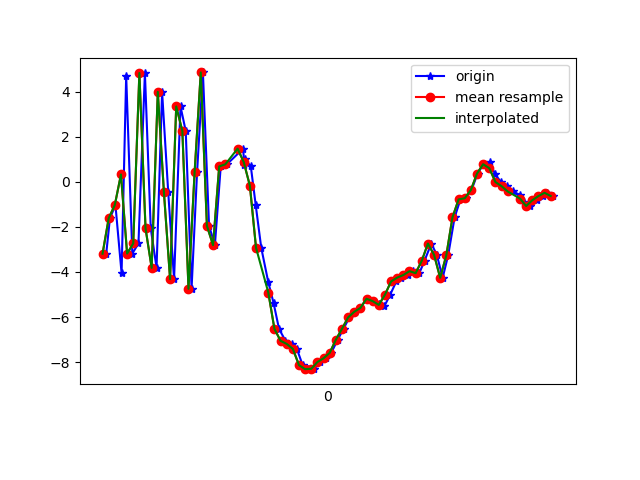

The table this chart was drawn from, first rows:
1617818904172, 514547723742214, -3.1897874, 0.16762114, 5.6637106
1617818904184, 514547742972984, -1.624, 0.8156, -7.354
1617818904202, 514547762203754, -1.028, 0.3703, 7.391
1617818904222, 514547781434524, -4.057, 0.3351, -6.819
1617818904237, 514547800665294, 4.706, 1.83, 2.037
1617818904257, 514547820014527, -3.185, 0.4482, 5.906
1617818904277, 514547839245297, -2.735, 0.4395, -7.617
1617818904298, 514547858476067, 4.826, 1.812, 2.139
1617818904317, 514547877706837, -2.062, 0.3098, 6.42
1617818904336, 514547896937607, -3.819, 0.3383, -6.836
1617818904354, 514547916168377, 3.989, 1.89, 0.07776
1617818904374, 514547935399147, -0.4723, 0.4971, 7.031
1617818904393, 514547954629917, -4.321, -0.04182, -5.403
1617818904414, 514547973860687, 3.342, 1.623, -2.821
1617818904431, 514547993091457, 2.253, 0.7782, 7.746
1617818904450, 514548012322227, -4.747, -0.1206, -0.5744
1617818904468, 514548031552997, 0.4398, 1.177, -6.709
1617818904487, 514548050783767, 4.851, 1.145, 5.348
1617818904507, 514548070014537, -1.954, -0.3074, 6.881
1617818904526, 514548089245307, -2.81, 0.1875, -4.272
1617818904545, 514548108476077, 0.6806, 0.1511, 6.517
1617818904565, 514548127706847, 0.7744, 0.6112, 4.282
1617818904618, 514548146937617, 1.469, 0.1573, 8.048
1617818904622, 514548166168387, 0.7544, -0.5521, 10.73
1617818904624, 514548185399157, 0.9933, -0.84, 11.47
1617818904643, 514548204629927, 0.6882, -1.071, 12.3
1617818904659, 514548223860697, -1.033, -0.667, 13.18
1617818904677, 514548243091467, -2.928, -3.16, 13.63
1617818904700, 514548262322237, -4.456, -5.318, 12.1
1617818904717, 514548281553007, -5.368, -4.025, 7.349
1617818904735, 514548300783777, -6.527, -3.612, 3.218
1617818904756, 514548320014547, -7.054, -2.027, 0.6388
1617818904776, 514548339245317, -7.193, -2.597, -0.7459
1617818904793, 514548358476087, -7.412, -2.404, -2.458
1617818904812, 514548377706857, -8.135, -1.247, -4.593
1617818904830, 514548396937627, -8.313, -0.4638, -5.529
1617818904850, 514548416168397, -8.296, 0.2395, -6.444
1617818904869, 514548435399167, -7.998, 0.3591, -6.805
1617818904888, 514548454629937, -7.83, 1.145, -7.264
1617818904905, 514548473860707, -7.591, 2.13, -7.917
1617818904926, 514548493091477, -7.008, 2.456, -8.339
1617818904945, 514548512322247, -6.523, 2.344, -8.082
1617818904964, 514548531553017, -6.017, 2.013, -7.34
1617818904982, 514548550783787, -5.767, 2.374, -6.528
1617818905000, 514548570014557, -5.598, 2.754, -6.015
1617818905020, 514548589245327, -5.19, 2.486, -6.305
1617818905042, 514548608476097, -5.295, 2.337, -5.668
1617818905060, 514548627706867, -5.403, 1.83, -5.148
1617818905078, 514548646937637, -5.52, 1.966, -3.608
1617818905097, 514548666168407, -5.011, 1.681, -3.217
1617818905117, 514548685399177, -4.422, 1.776, -2.508
1617818905133, 514548704629947, -4.25, 2.478, -1.765
1617818905154, 514548723860717, -4.136, 1.342, -0.3463
1617818905173, 514548743091487, -3.966, -0.6505, 1.011
1617818905192, 514548762322257, -4.054, -0.8558, 2.892
1617818905209, 514548781553027, -3.504, 1.189, 3.503
1617818905231, 514548800783797, -2.74, 0.9528, 4.051
1617818905249, 514548820014567, -3.24, -1.347, 6.612
1617818905268, 514548839245337, -4.26, -2.327, 9.86
1617818905286, 514548858476107, -3.259, -0.8964, 9.926
1617818905307, 514548877706877, -1.577, 0.1006, 8.326
... 17 more rows
